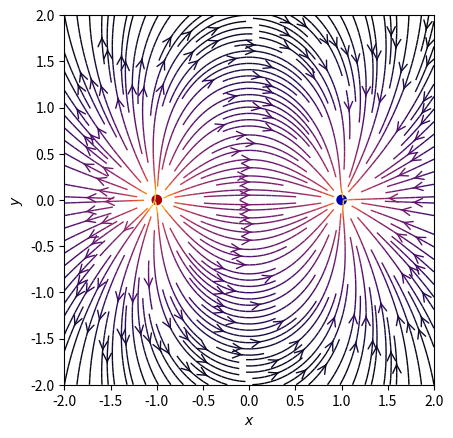

Write Python code to recreate this figure.
""" From "COMPUTATIONAL PHYSICS" & "COMPUTER PROBLEMS in PHYSICS"
[redacted]
[redacted]
[redacted]
    Please respect copyright & acknowledge our work."""

# VectoField.py: Visualize dipole field, based on scipython example

import sys, numpy as np, matplotlib.pyplot as plt
from matplotlib.patches import Circle


def E(q, r0, x, y):
    """Return the electric field vector E=(Ex,Ey) due to charge q at r0."""
    den = ((x - r0[0]) ** 2 + (y - r0[1]) ** 2) ** 1.5
    return q * (x - r0[0]) / den, q * (y - r0[1]) / den


# Grid of x, y points
nx, ny = 64, 64
x = np.linspace(-2, 2, nx)
y = np.linspace(-2, 2, ny)
X, Y = np.meshgrid(x, y)

# Create a multipole with nq charges of alternating sign, equally spaced
# on the unit circle.
nq = 2
charges = []
for i in range(nq):
    q = i % 2 * 2 - 1
    charges.append((q, (np.cos(2 * np.pi * i / nq), np.sin(2 * np.pi * i / nq))))

# Electric field vector, E=(Ex, Ey), as separate components
Ex, Ey = np.zeros((ny, nx)), np.zeros((ny, nx))
for charge in charges:
    ex, ey = E(*charge, x=X, y=Y)
    Ex += ex
    Ey += ey

fig = plt.figure()
ax = fig.add_subplot(111)

# Plot the streamlines with an appropriate colormap and arrow style
color = np.log(np.sqrt(Ex**2 + Ey**2))
ax.streamplot(
    x,
    y,
    Ex,
    Ey,
    color=color,
    linewidth=1,
    cmap=plt.cm.inferno,
    density=2,
    arrowstyle="->",
    arrowsize=1.5,
)

# Add filled circles for the charges themselves
charge_colors = {True: "#aa0000", False: "#0000aa"}
for q, pos in charges:
    ax.add_artist(Circle(pos, 0.05, color=charge_colors[q > 0]))

ax.set_xlabel("$x$")
ax.set_ylabel("$y$")
ax.set_xlim(-2, 2)
ax.set_ylim(-2, 2)
ax.set_aspect("equal")
plt.show()
